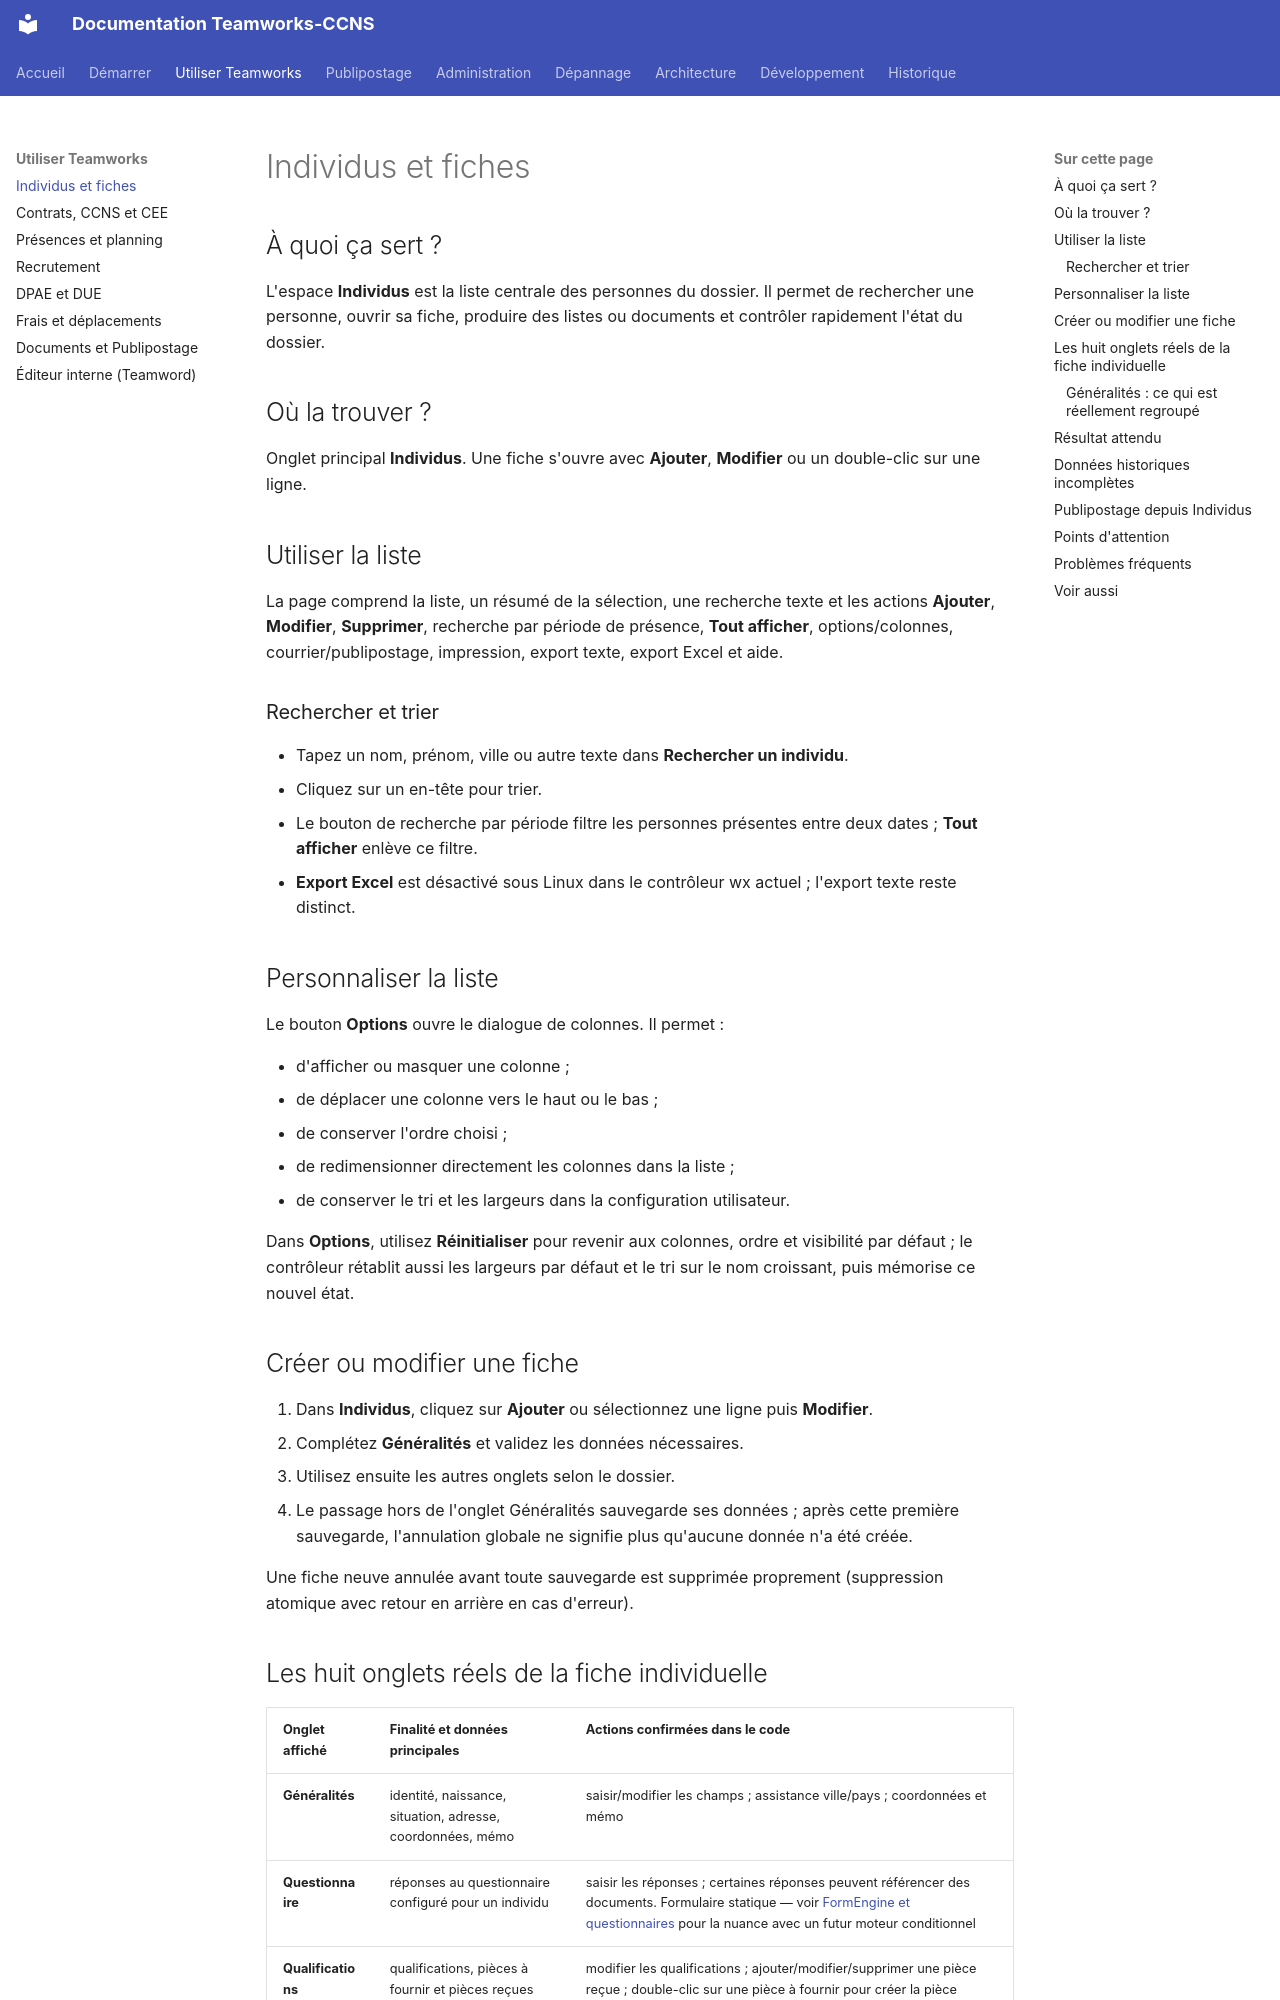

repository: fr4nck/Teamworks-CCNS · page: utilisation/individus/index.html · generator: mkdocs

# Individus et fiches

## À quoi ça sert ?

L'espace **Individus** est la liste centrale des personnes du dossier. Il permet de rechercher une personne, ouvrir sa fiche, produire des listes ou documents et contrôler rapidement l'état du dossier.

## Où la trouver ?

Onglet principal **Individus**. Une fiche s'ouvre avec **Ajouter**, **Modifier** ou un double-clic sur une ligne.

## Utiliser la liste

La page comprend la liste, un résumé de la sélection, une recherche texte et les actions **Ajouter**, **Modifier**, **Supprimer**, recherche par période de présence, **Tout afficher**, options/colonnes, courrier/publipostage, impression, export texte, export Excel et aide.

### Rechercher et trier

- Tapez un nom, prénom, ville ou autre texte dans **Rechercher un individu**.
- Cliquez sur un en-tête pour trier.
- Le bouton de recherche par période filtre les personnes présentes entre deux dates ; **Tout afficher** enlève ce filtre.
- **Export Excel** est désactivé sous Linux dans le contrôleur wx actuel ; l'export texte reste distinct.

## Personnaliser la liste {#personnaliser-liste}

Le bouton **Options** ouvre le dialogue de colonnes. Il permet :

- d'afficher ou masquer une colonne ;
- de déplacer une colonne vers le haut ou le bas ;
- de conserver l'ordre choisi ;
- de redimensionner directement les colonnes dans la liste ;
- de conserver le tri et les largeurs dans la configuration utilisateur.

Dans **Options**, utilisez **Réinitialiser** pour revenir aux colonnes, ordre et visibilité par défaut ; le contrôleur rétablit aussi les largeurs par défaut et le tri sur le nom croissant, puis mémorise ce nouvel état.

## Créer ou modifier une fiche

1. Dans **Individus**, cliquez sur **Ajouter** ou sélectionnez une ligne puis **Modifier**.
2. Complétez **Généralités** et validez les données nécessaires.
3. Utilisez ensuite les autres onglets selon le dossier.
4. Le passage hors de l'onglet Généralités sauvegarde ses données ; après cette première sauvegarde, l'annulation globale ne signifie plus qu'aucune donnée n'a été créée.

Une fiche neuve annulée avant toute sauvegarde est supprimée proprement (suppression atomique avec retour en arrière en cas d'erreur).
